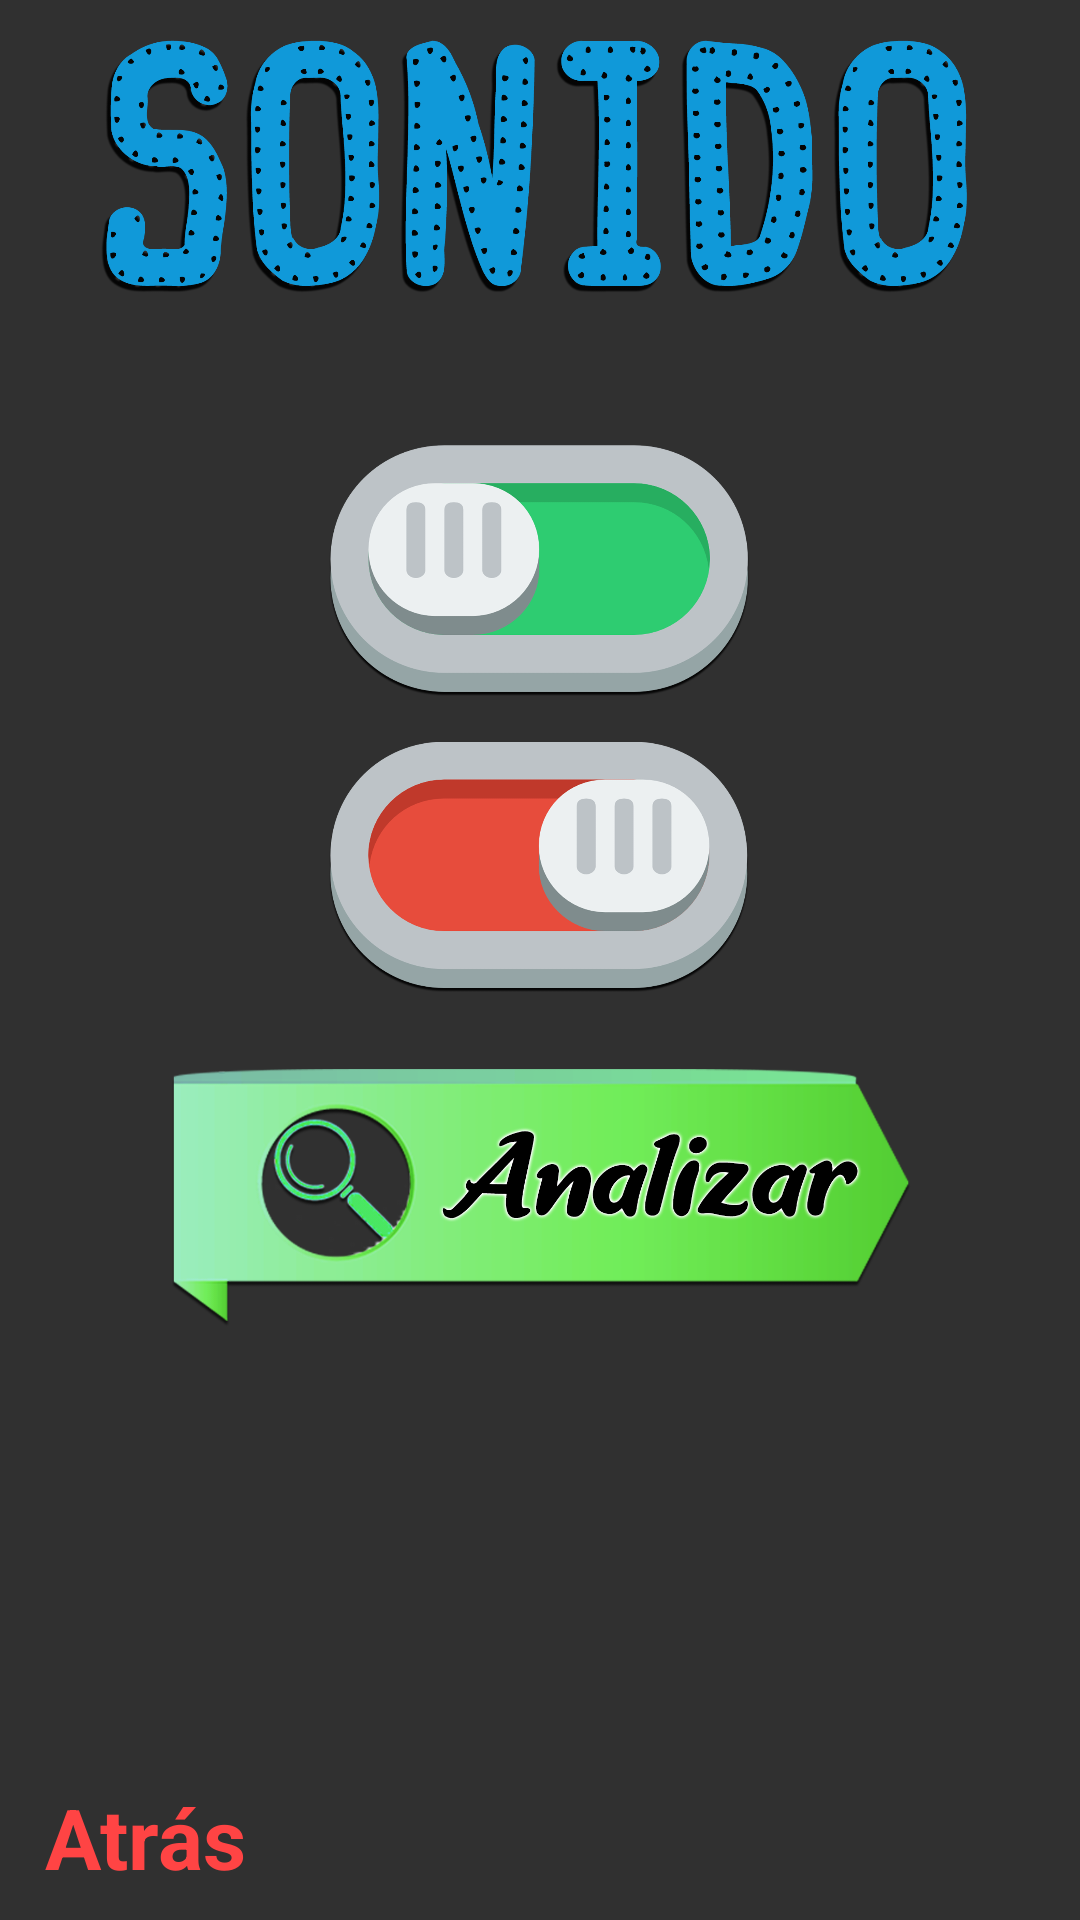

Reconstruct the res/layout file that produces this screen, plus the resources it refers to.
<!-- AndroidManifest.xml: application theme AppTheme -->
<!-- res/layout/activity_sound_view.xml -->
<?xml version="1.0" encoding="utf-8"?>
<android.support.constraint.ConstraintLayout xmlns:android="http://schemas.android.com/apk/res/android"
    xmlns:app="http://schemas.android.com/apk/res-auto"
    xmlns:tools="http://schemas.android.com/tools"
    android:layout_width="match_parent"
    android:layout_height="match_parent"
    tools:context=".ui.soundView"
    android:background="@drawable/fondo_sonido">

    <LinearLayout
        android:layout_width="match_parent"
        android:layout_height="match_parent"
        android:orientation="vertical"
        android:gravity="center_vertical"
        android:layout_marginHorizontal="15dp">

        <ImageView
            android:layout_width="match_parent"
            android:layout_height="95dp"
            android:src="@drawable/txt_sonido"
            android:layout_marginBottom="40dp"/>

        <ImageView
            android:id="@+id/btnEncenderSonido"
            android:layout_width="match_parent"
            android:layout_height="90dp"
            android:src="@drawable/btn_encendido"
            android:layout_marginBottom="10dp"/>
        <ImageView
            android:id="@+id/btnApagarSonido"
            android:layout_width="match_parent"
            android:layout_height="90dp"
            android:src="@drawable/btn_apagar"
            android:layout_marginBottom="20dp"/>

        <ImageView
            android:id="@+id/btnAnalizarSonido"
            android:layout_width="match_parent"
            android:layout_height="90dp"
            android:src="@drawable/btn_analizar"
            android:layout_marginBottom="10dp"
            />
        <ImageView
            android:id="@+id/iconAlertSonido"
            android:layout_width="match_parent"
            android:layout_height="120dp"
            android:src="@drawable/alert128"
            />

        <TextView
            android:layout_marginTop="20dp"
            android:id="@+id/txtBackS"
            android:text="Atrás"
            android:textStyle="bold"
            android:textColor="@android:color/holo_red_light"
            android:layout_width="match_parent"
            android:layout_height="wrap_content"
            android:textSize="28dp"/>

    </LinearLayout>

</android.support.constraint.ConstraintLayout>
<!-- resources referenced by this layout -->
<resources>
  <!-- drawable btn_analizar: png bitmap (drawable-xxxhdpi, 203483 bytes) -->
  <!-- drawable btn_apagar: png bitmap (drawable-xxxhdpi, 81702 bytes) -->
  <!-- drawable btn_encendido: png bitmap (drawable-xxxhdpi, 81511 bytes) -->
  <!-- drawable txt_sonido: png bitmap (drawable-xxxhdpi, 176146 bytes) -->
  <style name="AppTheme" parent="Theme.AppCompat.NoActionBar">
          
          <item name="colorPrimary">@color/colorPrimary</item>
          <item name="colorPrimaryDark">#D3FFB9D1</item>
          <item name="colorAccent">@color/colorAccent</item>
      </style>
  <!-- not gathered from this repository: default colours our renderer supplied (Android Studio template values) -->
  <color name="colorPrimary">#FF6200EE</color>
  <color name="colorAccent">#FF03DAC5</color>
</resources>
